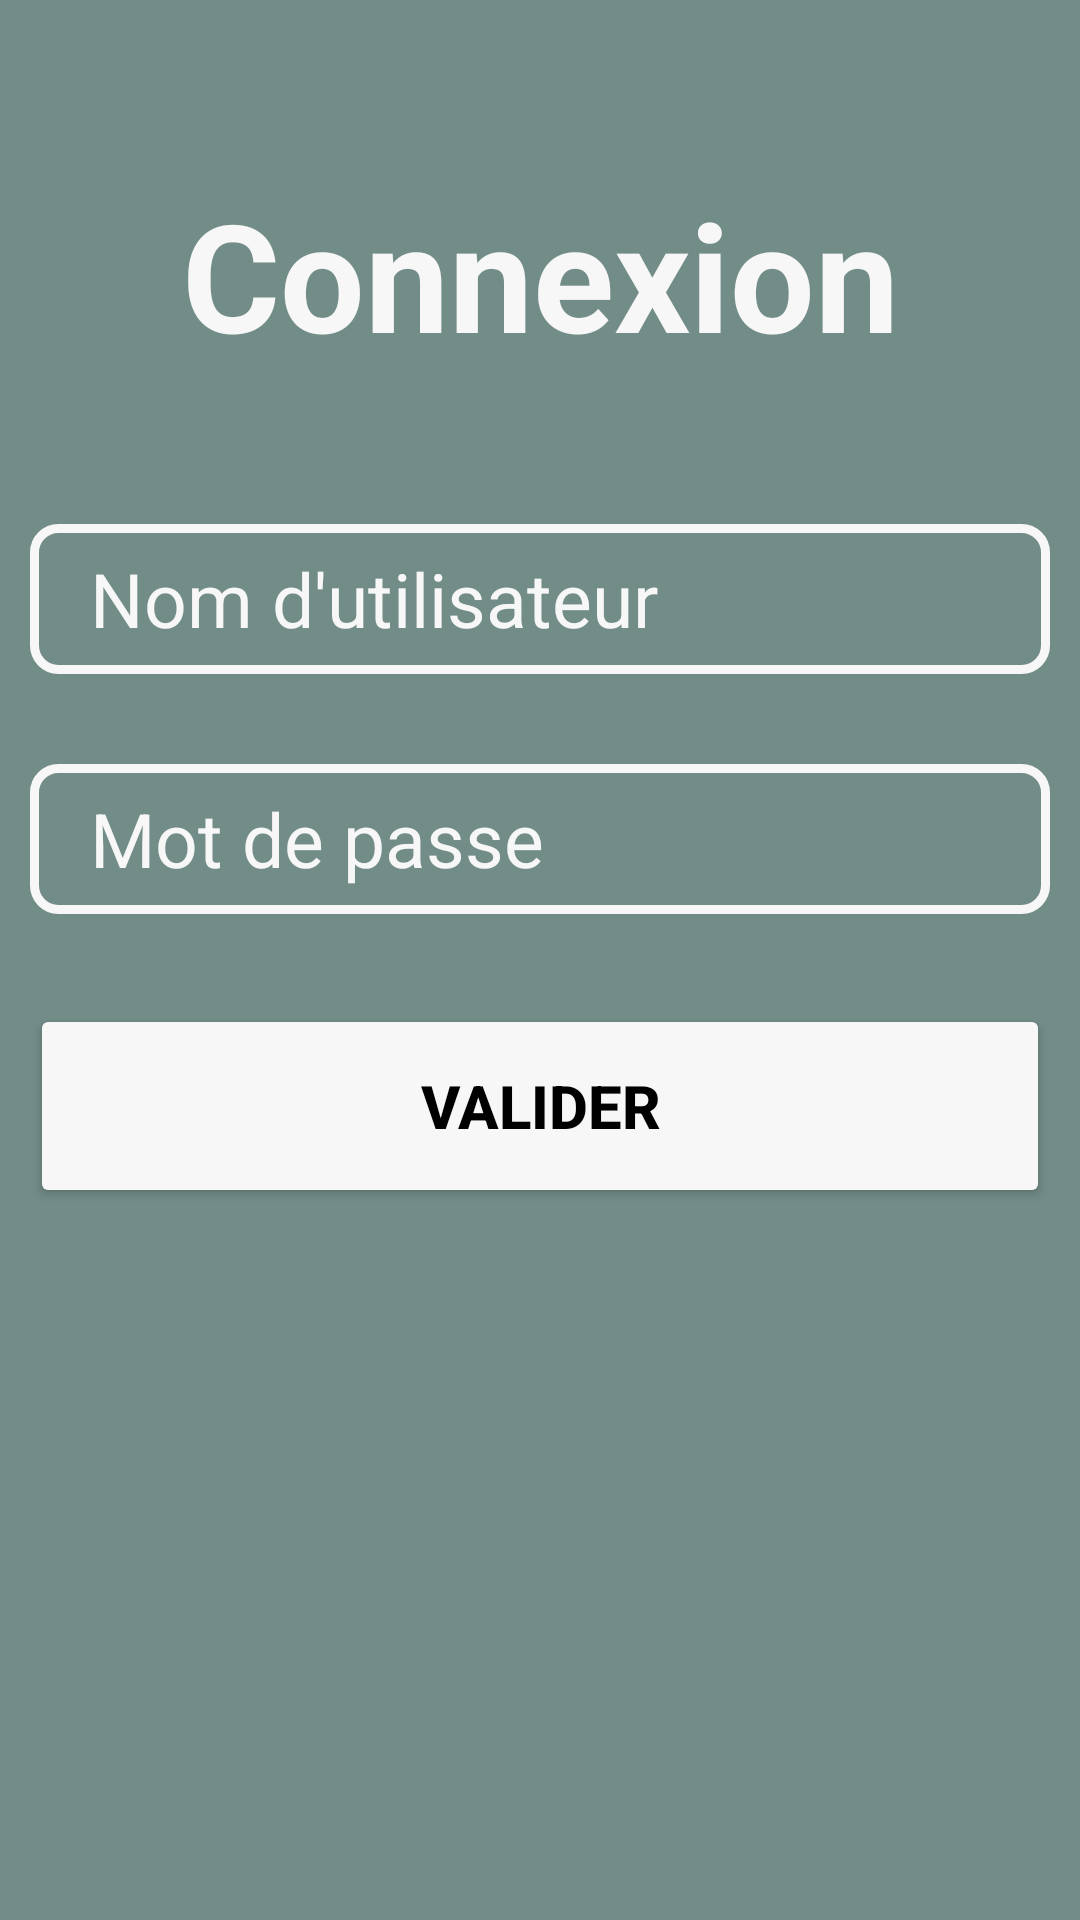

Android layout source for this screen:
<!-- AndroidManifest.xml: application theme Theme.Loorer -->
<!-- res/layout/activity_login.xml -->
<?xml version="1.0" encoding="utf-8"?>
<LinearLayout
    xmlns:android="http://schemas.android.com/apk/res/android"
    xmlns:tools="http://schemas.android.com/tools"
    xmlns:app="http://schemas.android.com/apk/res-auto"
    android:layout_width="match_parent"
    android:layout_height="match_parent"
    android:padding="10dp"
    android:background="#728c88"
    android:orientation="vertical"
    tools:context=".Login">

    <TextView
        android:layout_width="match_parent"
        android:layout_height="wrap_content"
        android:text="Connexion"
        android:textColor="#f7f7f7"
        android:textSize="50dp"
        android:textStyle="bold"
        android:gravity="center_horizontal"
        android:layout_marginTop="48dp"
        android:layout_marginBottom="50dp"/>

    <EditText
        android:layout_width="match_parent"
        android:layout_height="50dp"
        android:id="@+id/username"
        android:hint="Nom d'utilisateur "
        android:textSize="25dp"
        android:textColorHint="#f7f7f7"
        android:background="@drawable/edittextbackground"
        android:layout_marginBottom="30dp"
        android:paddingLeft="20dp"/>

    <EditText
        android:layout_width="match_parent"
        android:layout_height="50dp"
        android:id="@+id/password"
        android:hint="Mot de passe "
        android:textSize="25dp"
        android:textColorHint="#f7f7f7"
        android:background="@drawable/edittextbackground"
        android:layout_marginBottom="30dp"
        android:paddingLeft="20dp"/>



    <Button
        android:layout_width="match_parent"
        android:layout_height="68dp"
        android:id="@+id/signin"
        android:text="Valider"
        android:textSize="20dp"
        android:textStyle="bold"
        android:backgroundTint="#f7f7f7"
        android:textColorHint="@color/black"
        android:textColor="@color/black"
        android:layout_marginBottom="30dp"/>


</LinearLayout>
<!-- resources referenced by this layout -->
<resources>
  <!-- drawable edittextbackground (drawable) -->
  <?xml version="1.0" encoding="utf-8"?>
  <shape xmlns:android="http://schemas.android.com/apk/res/android">
      <stroke android:width="3dp" android:color="#f7f7f7"/>
      <corners android:radius="8dp"/>
  </shape>
  <style name="Theme.Loorer" parent="Theme.MaterialComponents.DayNight.DarkActionBar">
          
          <item name="colorPrimary">@color/purple_500</item>
          <item name="colorPrimaryVariant">@color/purple_700</item>
          <item name="colorOnPrimary">@color/white</item>
          
          <item name="colorSecondary">@color/teal_200</item>
          <item name="colorSecondaryVariant">@color/teal_700</item>
          <item name="colorOnSecondary">@color/black</item>
          
          <item name="android:statusBarColor" tools:targetApi="l">?attr/colorPrimaryVariant</item>
          
      </style>
  <!-- not gathered from this repository: default colours our renderer supplied (Android Studio template values) -->
  <color name="purple_500">#FF6200EE</color>
  <color name="purple_700">#FF3700B3</color>
  <color name="teal_200">#FF03DAC5</color>
  <color name="teal_700">#FF018786</color>
  <color name="black">#FF000000</color>
  <color name="white">#FFFFFFFF</color>
</resources>
